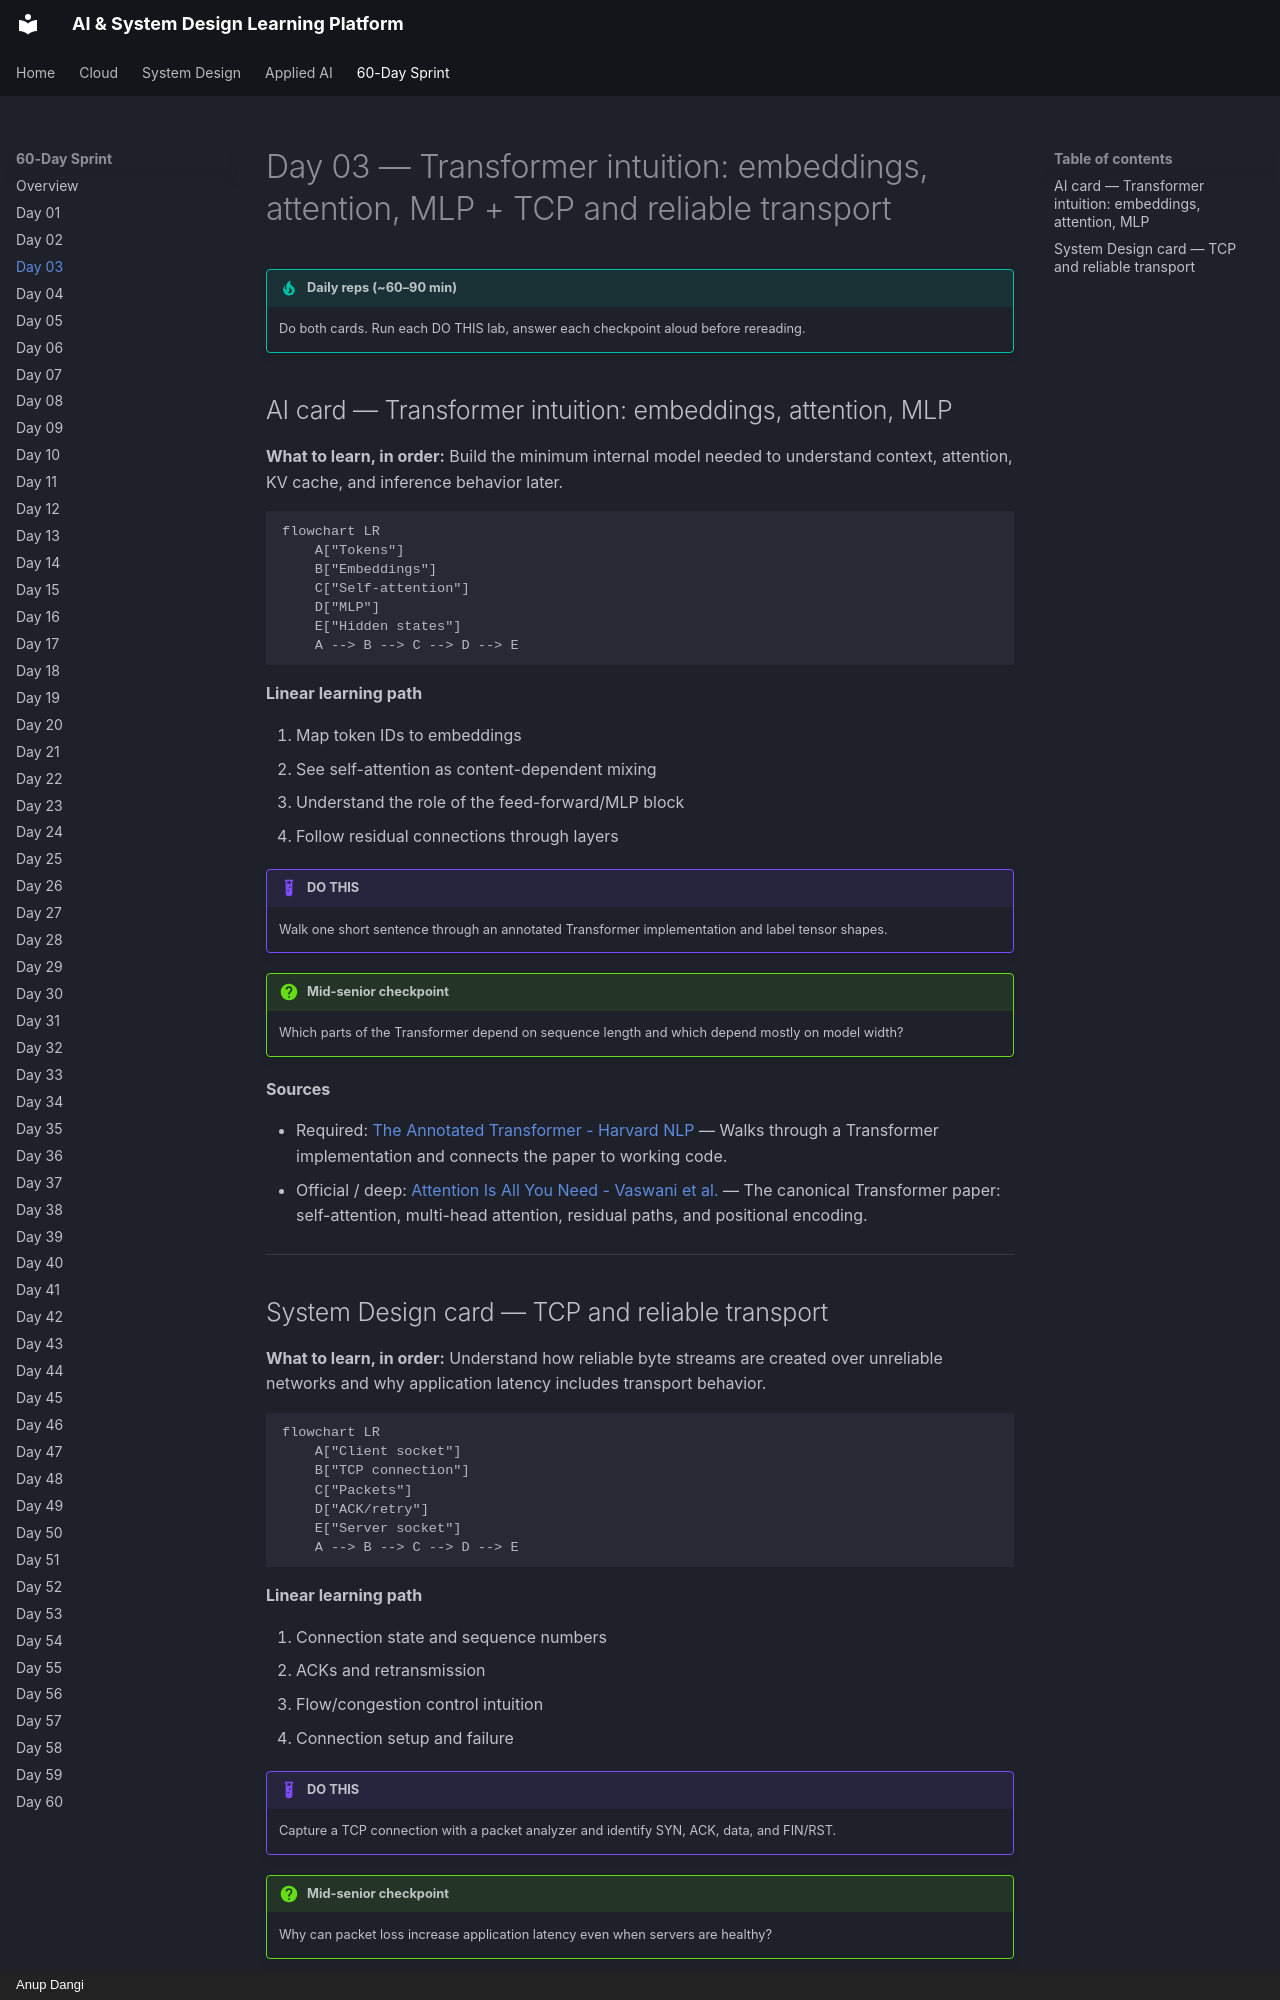

repository: AnupDangi/learnlikeadev · page: 60-day/day03/index.html · generator: mkdocs · copyright: Anup Dangi

# Day 03 — Transformer intuition: embeddings, attention, MLP + TCP and reliable transport

!!! tip "Daily reps (~60–90 min)"
    Do both cards. Run each DO THIS lab, answer each checkpoint aloud before rereading.

## AI card — Transformer intuition: embeddings, attention, MLP

**What to learn, in order:** Build the minimum internal model needed to understand context, attention, KV cache, and inference behavior later.

```mermaid
flowchart LR
    A["Tokens"]
    B["Embeddings"]
    C["Self-attention"]
    D["MLP"]
    E["Hidden states"]
    A --> B --> C --> D --> E
```

**Linear learning path**

1. Map token IDs to embeddings
2. See self-attention as content-dependent mixing
3. Understand the role of the feed-forward/MLP block
4. Follow residual connections through layers

!!! example "DO THIS"
    Walk one short sentence through an annotated Transformer implementation and label tensor shapes.

!!! question "Mid-senior checkpoint"
    Which parts of the Transformer depend on sequence length and which depend mostly on model width?

**Sources**

- Required: [The Annotated Transformer - Harvard NLP](https://nlp.seas.harvard.edu/annotated-transformer/) — Walks through a Transformer implementation and connects the paper to working code.
- Official / deep: [Attention Is All You Need - Vaswani et al.](https://arxiv.org/abs/1706.03762) — The canonical Transformer paper: self-attention, multi-head attention, residual paths, and positional encoding.

---
